Run: headless pygame with SDL's dummy video driver; simulated clock (each Clock.tick advances the game by its frame time, no real sleeping); random seed 0; keys injected as events and as key.get_pressed() state; no mouse input.
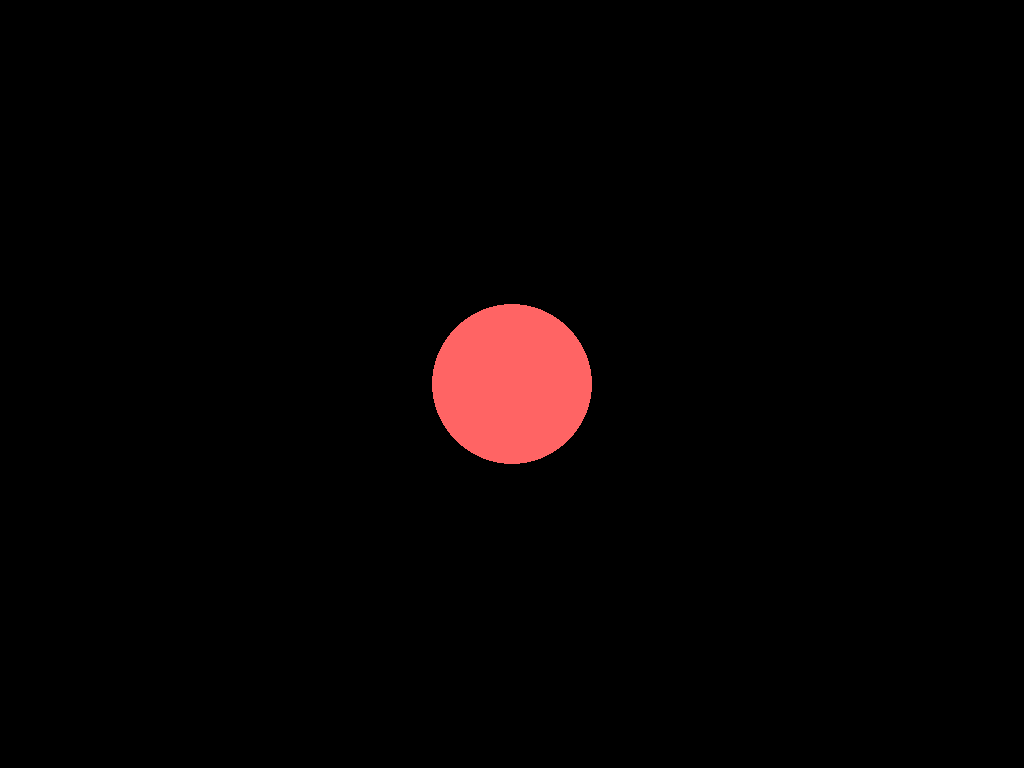
Frame 1 of 4 · flips 1–60 · no input
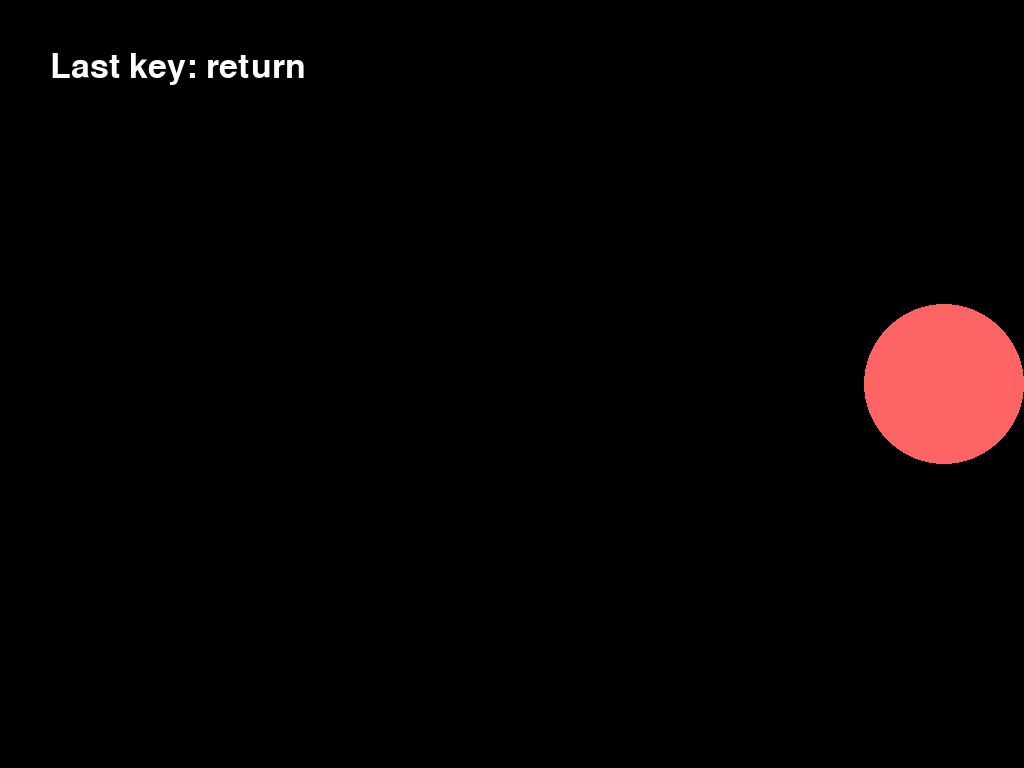
Frame 2 of 4 · flips 61–180 · tapped SPACE, RETURN · held RIGHT (→), D
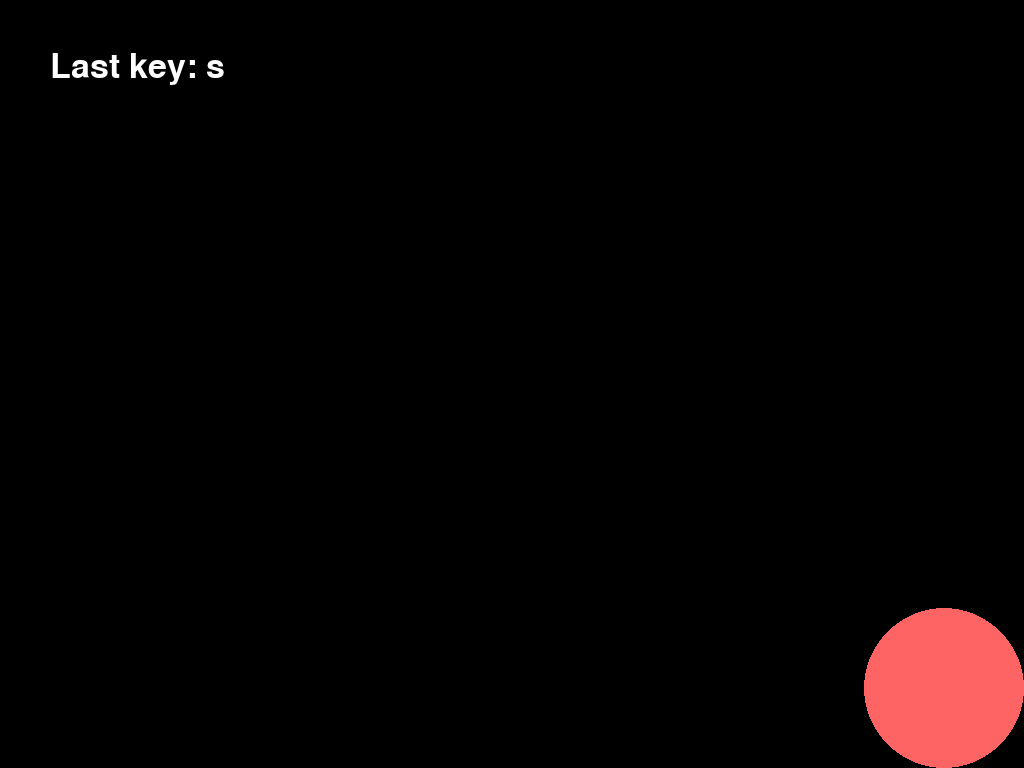
Frame 3 of 4 · flips 181–300 · held DOWN (↓), S
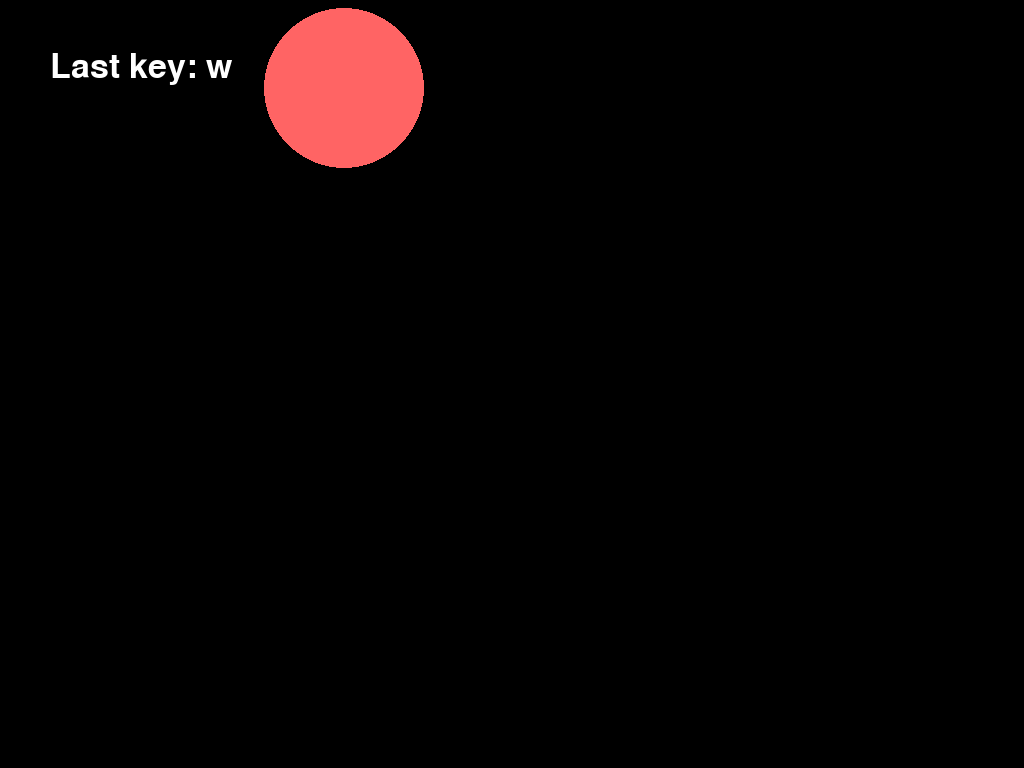
Frame 4 of 4 · flips 301–420 · held LEFT (←), A, UP (↑), W

The pygame program that drew these frames:

import pygame

# ------------------------------
# State class
# ------------------------------
class State:
    def __init__(self, screen_size):
        self.screen_size = screen_size
        self.circle_x = screen_size[0] // 2  # Start in het midden X
        self.circle_y = screen_size[1] // 2  # Start in het midden Y
        self.circle_radius = 80
        self.circle_color = (255, 100, 100)
        self.font = pygame.font.Font(None, 50)
        self.last_key = None
        self.background_color = (0, 0, 0)
        self.speed = 5  # pixels per frame

# ------------------------------
# Key input processing
# ------------------------------
def process_key_input(state, keys_pressed):
    # Beweeg de cirkel op basis van ingedrukte toetsen
    if keys_pressed[pygame.K_LEFT]:
        state.circle_x -= state.speed
    if keys_pressed[pygame.K_RIGHT]:
        state.circle_x += state.speed
    if keys_pressed[pygame.K_UP]:
        state.circle_y -= state.speed
    if keys_pressed[pygame.K_DOWN]:
        state.circle_y += state.speed

    # Optioneel: houd de cirkel binnen het scherm
    state.circle_x = max(state.circle_radius, min(state.circle_x, state.screen_size[0] - state.circle_radius))
    state.circle_y = max(state.circle_radius, min(state.circle_y, state.screen_size[1] - state.circle_radius))

# ------------------------------
# Rendering
# ------------------------------
def create_main_surface(screen_size):
    display = pygame.display.set_mode(screen_size)
    surface = pygame.Surface(screen_size)
    return surface, display

def render_state(surface, state):
    surface.fill(state.background_color)
    pygame.draw.circle(surface, state.circle_color, (state.circle_x, state.circle_y), state.circle_radius)
    if state.last_key:
        text = state.font.render(f"Last key: {state.last_key}", True, (255, 255, 255))
        surface.blit(text, (50, 50))

# ------------------------------
# Main loop
# ------------------------------
def main():
    pygame.init()
    screen_size = (1024, 768)
    surface, screen = create_main_surface(screen_size)
    pygame.display.set_caption("Move the Circle")

    state = State(screen_size)

    clock = pygame.time.Clock()
    running = True

    while running:
        # Event handling
        for event in pygame.event.get():
            if event.type == pygame.QUIT:
                running = False
            elif event.type == pygame.KEYDOWN:
                state.last_key = pygame.key.name(event.key)
                if event.key == pygame.K_ESCAPE:
                    running = False

        # Key pressed state
        keys_pressed = pygame.key.get_pressed()
        process_key_input(state, keys_pressed)

        # Render everything
        render_state(surface, state)
        screen.blit(surface, (0, 0))
        pygame.display.flip()

        clock.tick(60)

    pygame.quit()
main()
